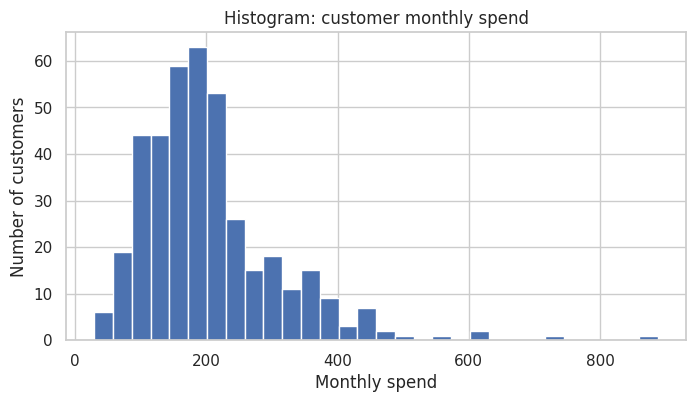
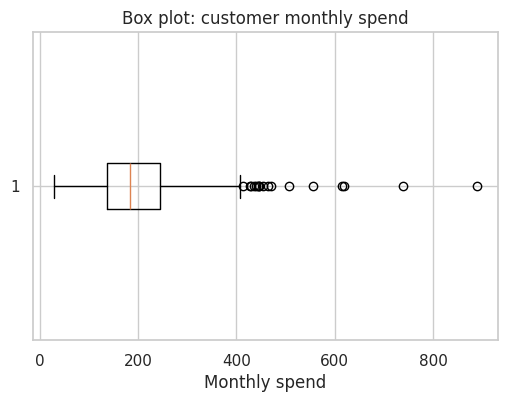
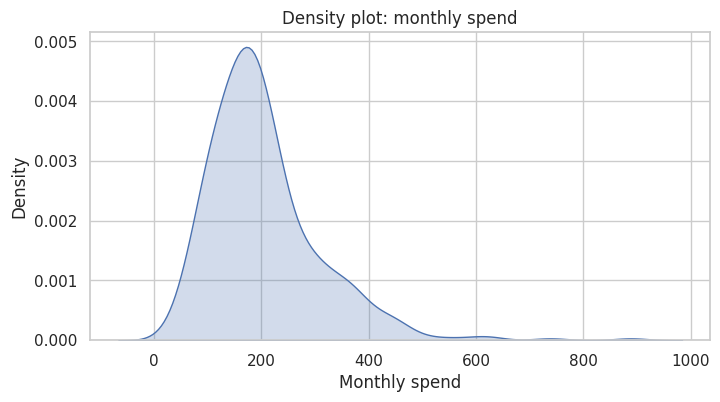
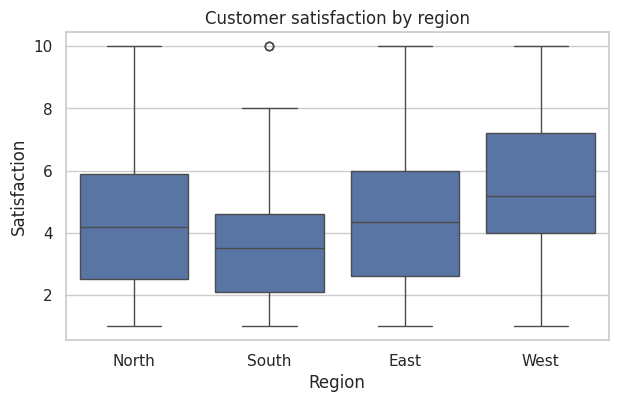
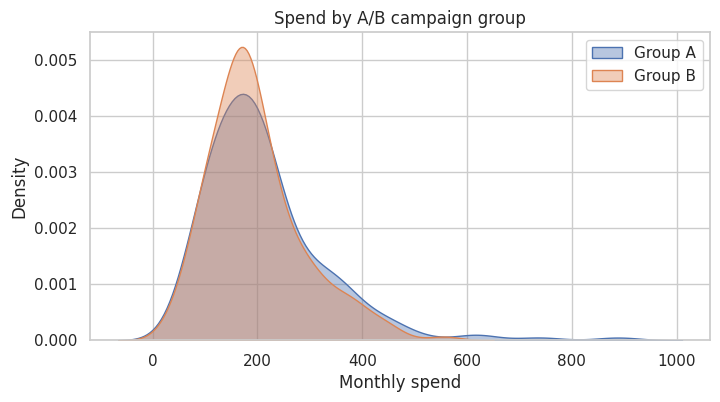

Here is the Python script that generated these plots, in order:
import numpy as np
import pandas as pd

rng = np.random.default_rng(42)
n = 400

city = rng.choice(
    ["New York", "Chicago", "Austin", "Seattle", "Denver"],
    size=n, p=[0.30, 0.25, 0.15, 0.15, 0.15],
)
region = rng.choice(["North", "South", "East", "West"], size=n)
age = rng.integers(18, 70, size=n)

# monthly spend: right-skewed distribution (typical for spending data)
monthly_spend = rng.lognormal(mean=5.2, sigma=0.5, size=n).round(2)

# satisfaction correlated with spend + a region effect (deliberately different) + random
# noise, clipped to a 1-10 scale -- this gives Module 10 (ANOVA) a real between-group gap
region_effect = {"North": 0.0, "South": -0.5, "East": 0.3, "West": 0.8}
satisfaction = np.clip(
    monthly_spend / 45
    + np.array([region_effect[r] for r in region])
    + rng.normal(0, 1.5, size=n),
    1, 10,
).round(1)

# A/B campaign group -- with a REAL injected effect on conversion (group B better)
group = rng.choice(["A", "B"], size=n)
conversion_prob = np.where(group == "A", 0.10, 0.20)
converted = rng.binomial(1, conversion_prob)

# spend before/after a loyalty-program rollout (paired data)
spend_before = rng.normal(220, 40, size=n).round(2)
program_effect = rng.normal(15, 10, size=n)
spend_after = (spend_before + program_effect).round(2)

customers = pd.DataFrame({
    "customer_id": np.arange(1, n + 1),
    "city": city,
    "region": region,
    "age": age,
    "monthly_spend": monthly_spend,
    "satisfaction": satisfaction,
    "campaign_group": group,
    "converted": converted,
    "spend_before": spend_before,
    "spend_after": spend_after,
})
customers.head()


import matplotlib.pyplot as plt
import seaborn as sns

sns.set_theme(style="whitegrid")


plt.figure(figsize=(8, 4))
plt.hist(customers["monthly_spend"], bins=30, edgecolor="white")
plt.xlabel("Monthly spend")
plt.ylabel("Number of customers")
plt.title("Histogram: customer monthly spend")
plt.show()


plt.figure(figsize=(6, 4))
plt.boxplot(customers["monthly_spend"], vert=False)
plt.xlabel("Monthly spend")
plt.title("Box plot: customer monthly spend")
plt.show()


plt.figure(figsize=(8, 4))
sns.kdeplot(customers["monthly_spend"], fill=True)
plt.xlabel("Monthly spend")
plt.title("Density plot: monthly spend")
plt.show()


from scipy import stats

skewness = stats.skew(customers["monthly_spend"])
kurt = stats.kurtosis(customers["monthly_spend"])

print(f"Skewness: {skewness:.2f}")
print(f"Kurtosis: {kurt:.2f}")


plt.figure(figsize=(7, 4))
sns.boxplot(data=customers, x="region", y="satisfaction")
plt.xlabel("Region")
plt.ylabel("Satisfaction")
plt.title("Customer satisfaction by region")
plt.show()


plt.figure(figsize=(8, 4))
for group, data in customers.groupby("campaign_group"):
    sns.kdeplot(data["monthly_spend"], label=f"Group {group}", fill=True, alpha=0.4)
plt.xlabel("Monthly spend")
plt.title("Spend by A/B campaign group")
plt.legend()
plt.show()
